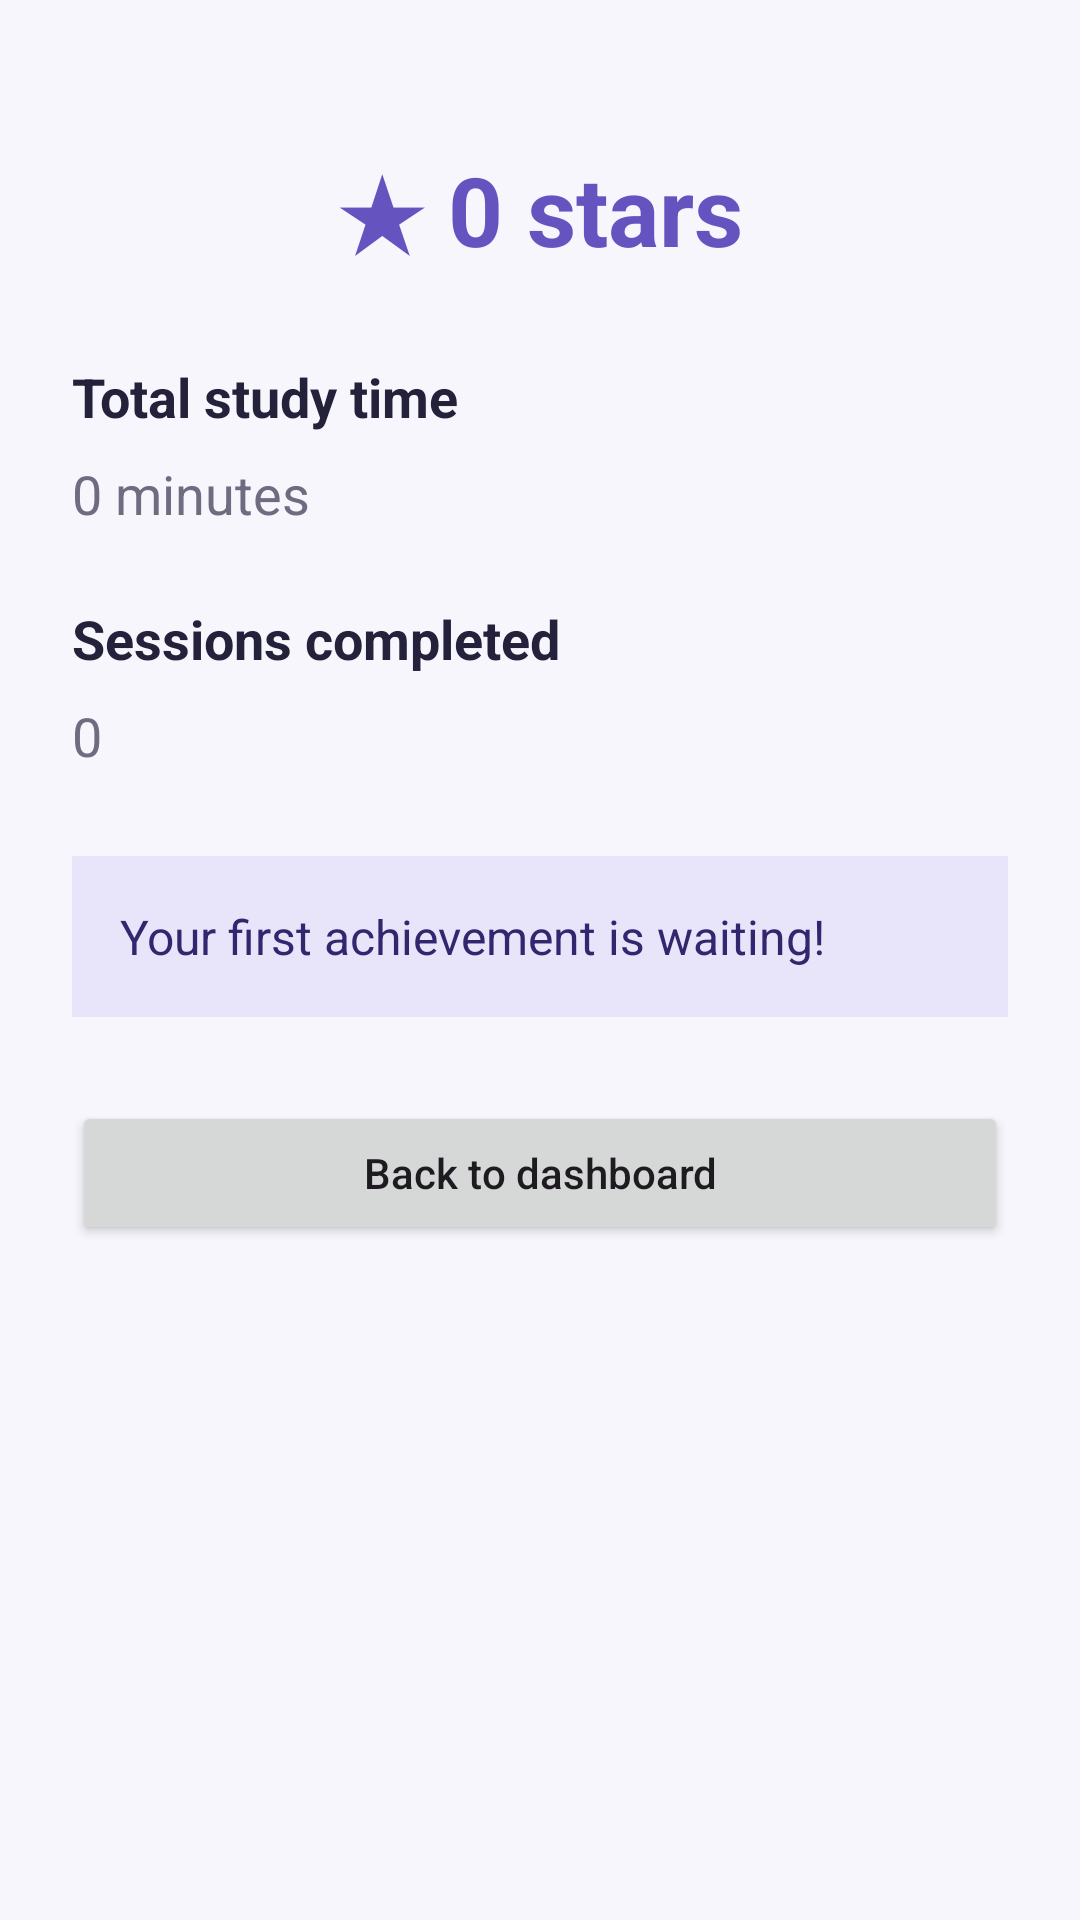

This screen was rendered from an Android layout file. Write that file and the resources it references.
<!-- AndroidManifest.xml: application theme Theme.FocusFlow -->
<!-- res/layout/activity_rewards.xml -->
<?xml version="1.0" encoding="utf-8"?>
<ScrollView xmlns:android="http://schemas.android.com/apk/res/android"
    android:layout_width="match_parent"
    android:layout_height="match_parent"
    android:background="#F7F6FC" >

    <LinearLayout
        android:layout_width="match_parent"
        android:layout_height="wrap_content"
        android:orientation="vertical"
        android:padding="24dp" >

        <TextView
            android:layout_width="match_parent"
            android:layout_height="wrap_content"
            android:layout_marginTop="24dp"
            android:gravity="center"
            android:text="★ 0 stars"
            android:textColor="#6554C0"
            android:textSize="32sp"
            android:textStyle="bold" />

        <TextView
            android:layout_width="match_parent"
            android:layout_height="wrap_content"
            android:layout_marginTop="28dp"
            android:text="@string/total_study_time"
            android:textColor="#24213A"
            android:textSize="18sp"
            android:textStyle="bold" />

        <TextView
            android:id="@+id/txtMinutes"
            android:layout_width="match_parent"
            android:layout_height="wrap_content"
            android:layout_marginTop="8dp"
            android:text="0 minutes"
            android:textColor="#6F6B80"
            android:textSize="18sp" />

        <TextView
            android:layout_width="match_parent"
            android:layout_height="wrap_content"
            android:layout_marginTop="24dp"
            android:text="@string/sessions_completed"
            android:textColor="#24213A"
            android:textSize="18sp"
            android:textStyle="bold" />

        <TextView
            android:id="@+id/txtSessions"
            android:layout_width="match_parent"
            android:layout_height="wrap_content"
            android:layout_marginTop="8dp"
            android:text="0"
            android:textColor="#6F6B80"
            android:textSize="18sp" />

        <TextView
            android:id="@+id/txtAchievement"
            android:layout_width="match_parent"
            android:layout_height="wrap_content"
            android:layout_marginTop="28dp"
            android:padding="16dp"
            android:background="#E8E4FA"
            android:text="Your first achievement is waiting!"
            android:textColor="#33266F"
            android:textSize="16sp" />

        <Button
            android:id="@+id/btnBack"
            android:layout_width="match_parent"
            android:layout_height="wrap_content"
            android:layout_marginTop="28dp"
            android:text="@string/back_home"
            android:textAllCaps="false" />

    </LinearLayout>

</ScrollView>
<!-- resources referenced by this layout -->
<resources>
  <string name="back_home">Back to dashboard</string>
  <string name="sessions_completed">Sessions completed</string>
  <string name="total_study_time">Total study time</string>
  <style name="Theme.FocusFlow" parent="Base.Theme.FocusFlow" />
  <style name="Base.Theme.FocusFlow" parent="Theme.Material3.DayNight.NoActionBar">
          
          
      </style>
</resources>
